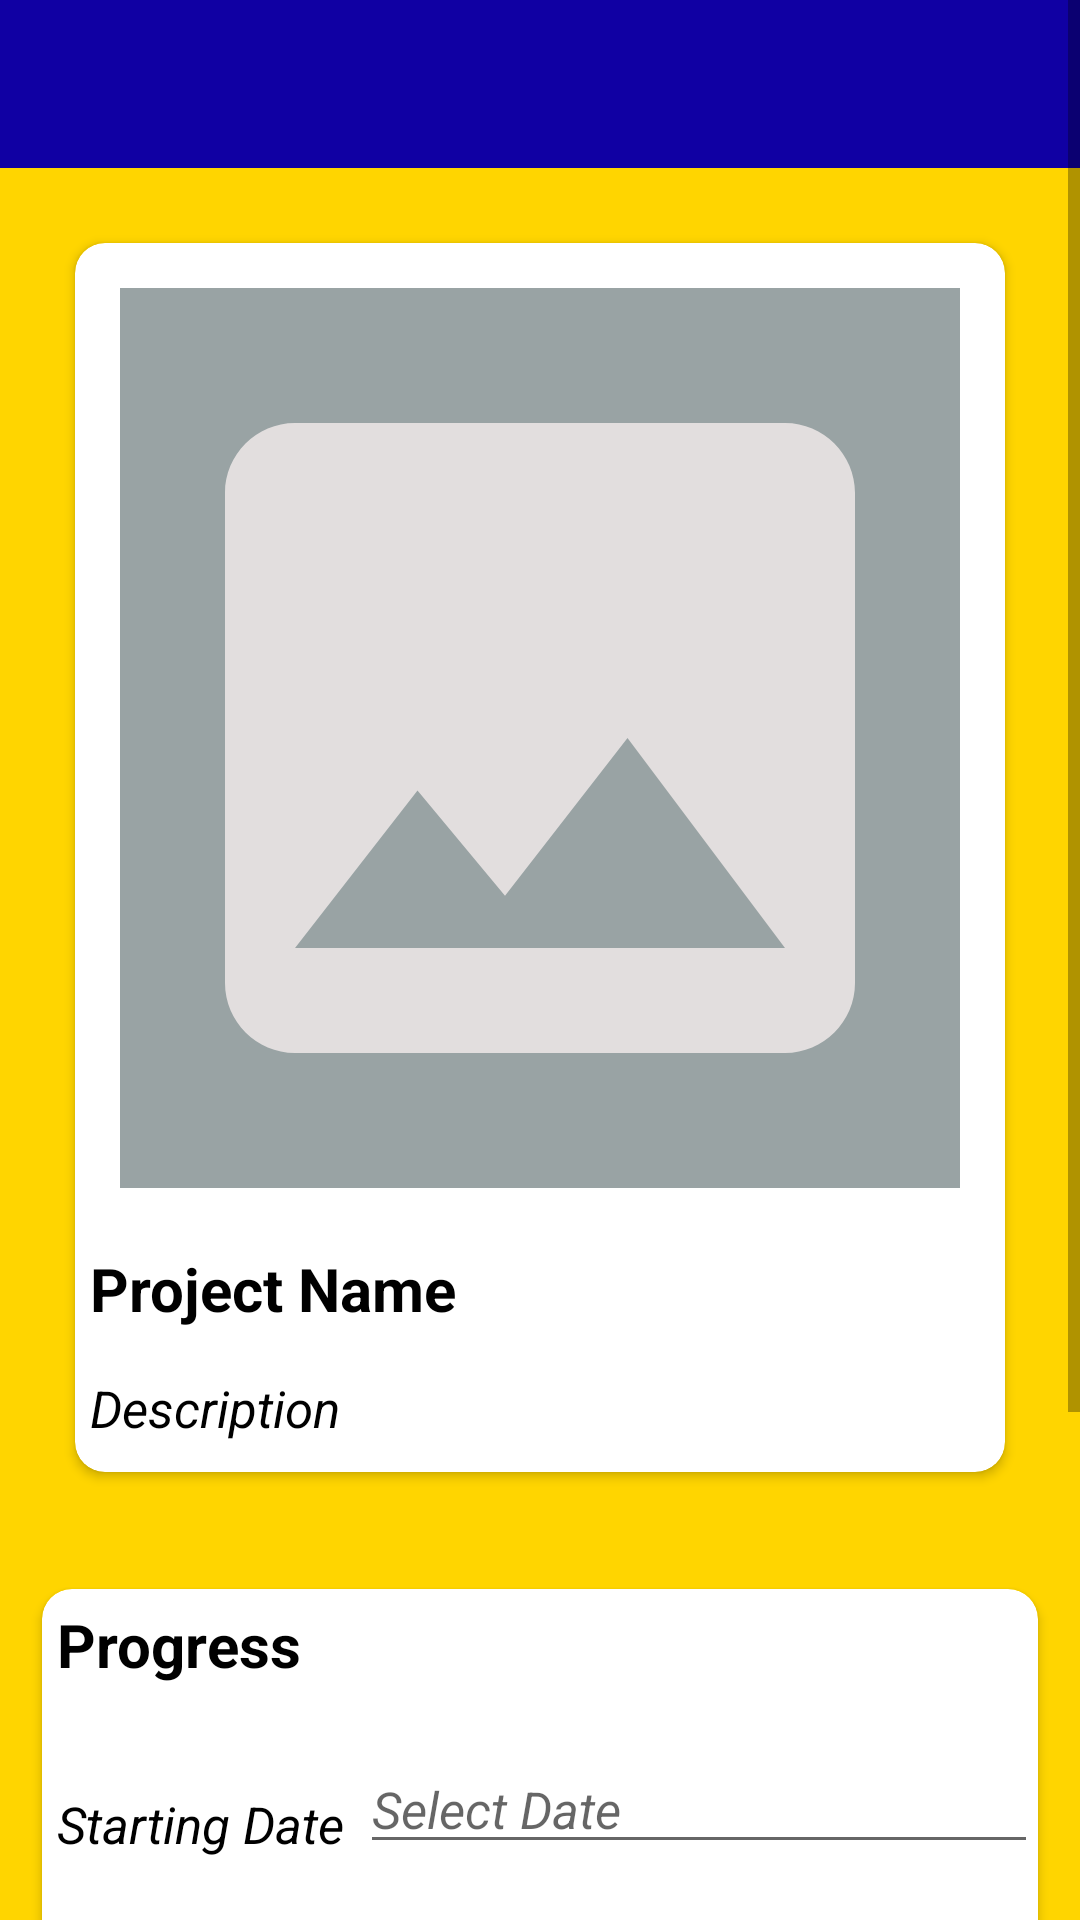

Write the Android layout XML for this screen, with the resource values it uses.
<!-- AndroidManifest.xml: application theme Theme.GraminKendra -->
<!-- res/layout/activity_edit_detail.xml -->
<?xml version="1.0" encoding="utf-8"?>
<ScrollView
    xmlns:android="http://schemas.android.com/apk/res/android"
    xmlns:app="http://schemas.android.com/apk/res-auto"
    xmlns:tools="http://schemas.android.com/tools"
    android:layout_width="match_parent"
    android:background="#ffd500"
    android:layout_height="wrap_content">

    <LinearLayout xmlns:android="http://schemas.android.com/apk/res/android"
        xmlns:app="http://schemas.android.com/apk/res-auto"
        xmlns:tools="http://schemas.android.com/tools"
        android:layout_width="match_parent"
        android:orientation="vertical"
        android:layout_height="match_parent"
        >
        <androidx.appcompat.widget.Toolbar
            android:id="@+id/toolEditProjectDetail"
            android:layout_width="match_parent"
            android:layout_height="?android:actionBarSize"
            android:background="#1000a3"
            app:titleTextColor="@color/white"

            />
        <androidx.cardview.widget.CardView
            android:layout_marginTop="20sp"
            android:layout_width="match_parent"
            android:layout_margin="25dp"
            android:layout_height="wrap_content"
            app:cardCornerRadius="10sp">
            <LinearLayout
                android:layout_width="match_parent"
                android:layout_height="wrap_content"
                android:orientation="vertical">


                <ImageView
                    android:id="@+id/imageViewForDetailEdit"
                    android:layout_width="match_parent"
                    android:layout_height="300dp"
                    android:background="#99A3A4"
                    android:layout_margin="15dp"
                    android:src="@drawable/ic_baseline_image_24"/>
                <TextView
                    android:id="@+id/ProjecNameOngoingedit"
                    android:layout_width="wrap_content"
                    android:layout_height="wrap_content"
                    android:text="Project Name"
                    android:textSize="20dp"
                    android:layout_margin="5dp"
                    android:textStyle="bold"
                    android:textColor="@color/black"
                    />
                <TextView
                    android:layout_marginTop="10sp"
                    android:id="@+id/descriptionOfProjectEdit"
                    android:layout_width="wrap_content"
                    android:layout_height="wrap_content"
                    android:text="Description"
                    android:textSize="17dp"
                    android:layout_marginLeft="5dp"
                    android:textStyle="italic"
                    android:textColor="@color/black"
                    android:layout_marginBottom="10sp"
                    />
            </LinearLayout>
        </androidx.cardview.widget.CardView>

        <androidx.cardview.widget.CardView
            android:layout_marginTop="25sp"
            android:layout_width="match_parent"
            android:layout_margin="14dp"
            android:layout_height="wrap_content"
            app:cardCornerRadius="10sp">
            <LinearLayout
                android:layout_width="match_parent"
                android:layout_height="wrap_content"
                android:orientation="vertical">


                <TextView
                    android:id="@+id/ProgressDetailOf"
                    android:layout_width="wrap_content"
                    android:layout_height="wrap_content"
                    android:text="Progress"
                    android:textSize="20dp"
                    android:layout_margin="5dp"
                    android:textStyle="bold"
                    android:textColor="@color/black"
                    />
                <LinearLayout
                    android:layout_width="match_parent"
                    android:layout_height="wrap_content"
                    android:orientation="horizontal"
                    android:layout_marginTop="10dp"
                    >
                    <TextView
                        android:layout_marginTop="10sp"
                        android:layout_width="wrap_content"
                        android:layout_height="wrap_content"
                        android:text="Starting Date"
                        android:textSize="17dp"
                        android:layout_marginLeft="5dp"
                        android:textStyle="italic"

                        android:textColor="@color/black"
                        android:layout_marginBottom="10sp"
                        />
                    <EditText
                        android:layout_marginTop="5sp"
                        android:id="@+id/startingDateEdit"
                        android:layout_width="match_parent"
                        android:layout_height="wrap_content"
                      android:hint="Select Date"
                        android:focusableInTouchMode="false"
                        android:focusable="false"
                        android:textSize="17dp"
                        android:layout_marginLeft="5dp"
                        android:textStyle="italic"
                        android:textColor="#280eed"

                        />
                </LinearLayout>

                <LinearLayout
                    android:layout_width="match_parent"
                    android:layout_height="wrap_content"
                    android:orientation="horizontal"
                    >
                    <TextView
                        android:layout_marginTop="5sp"
                        android:layout_width="wrap_content"
                        android:layout_height="wrap_content"
                        android:text="Number of workers:  "
                        android:textSize="17dp"
                        android:layout_marginLeft="5dp"
                        android:textStyle="italic"
                        android:textColor="@color/black"

                        />
                    <EditText
                        android:layout_marginTop="5sp"
                        android:id="@+id/workersEdit"
                        android:layout_width="match_parent"
                        android:layout_height="wrap_content"
                        android:text="10"
                        android:textSize="17dp"
                        android:layout_marginLeft="5dp"
                        android:textStyle="italic"
                        android:textColor="@color/black"

                        />
                </LinearLayout>
                <LinearLayout
                    android:layout_width="match_parent"
                    android:layout_height="wrap_content"
                    android:orientation="horizontal"
                    >
                    <TextView
                        android:layout_marginTop="2sp"
                        android:layout_width="wrap_content"
                        android:layout_height="wrap_content"
                        android:text="Progress (in %):  "
                        android:textSize="17dp"
                        android:layout_marginLeft="5dp"
                        android:textStyle="italic"
                        android:textColor="@color/black"

                        />
                    <EditText
                        android:layout_marginTop="2sp"
                        android:id="@+id/progressPercentEdit"
                        android:layout_width="wrap_content"
                        android:layout_height="wrap_content"
                        android:text="10"
                        android:textSize="17dp"
                        android:layout_marginLeft="5dp"
                        android:textStyle="italic"
                        android:textColor="@color/black"

                        />
                </LinearLayout>

                <LinearLayout
                    android:layout_width="match_parent"
                    android:layout_height="wrap_content"
                    android:orientation="horizontal"
                    >
                    <TextView
                        android:layout_marginTop="10sp"
                        android:layout_width="wrap_content"
                        android:layout_height="wrap_content"
                        android:text="Status"
                        android:textSize="20dp"
                        android:layout_marginLeft="5dp"

                        android:textColor="@color/black"

                        />
                    <EditText
                        android:layout_marginTop="10sp"
                        android:id="@+id/statusOfCompletionEdit"
                        android:layout_width="wrap_content"
                        android:layout_height="wrap_content"
                        android:text="10"
                        android:textSize="17dp"
                        android:layout_marginLeft="5dp"

                        android:textColor="#280eed"

                        />

                </LinearLayout>
                <LinearLayout
                    android:layout_width="match_parent"
                    android:layout_height="wrap_content"
                    android:orientation="horizontal"
                    android:gravity="center_vertical"
                    >
                    <TextView

                        android:layout_width="wrap_content"
                        android:layout_height="20dp"
                        android:text="Select:  "
                        android:textSize="17dp"
                        android:layout_marginLeft="5dp"
                        />

                    <Spinner
                        android:layout_marginTop="1dp"
                        android:layout_width="match_parent"
                        android:layout_height="20dp"

                        android:layout_marginLeft="10dp"
                        android:id="@+id/dropDownForStatusEdit"/>




                </LinearLayout>


            </LinearLayout>
        </androidx.cardview.widget.CardView>


<Button
    android:id="@+id/updateProject"
    android:layout_width="250dp"
    android:layout_height="wrap_content"
    android:text="Update"
    android:textAllCaps="false"
  android:layout_marginLeft="90dp"
    android:background="#1000a3"
    android:layout_marginTop="10dp"
   android:layout_marginBottom="20dp"
    android:backgroundTint="#1000a3"
    android:textColor="@color/white"

/>
    </LinearLayout>
</ScrollView>
<!-- resources referenced by this layout -->
<resources>
  <color name="black">#FF000000</color>
  <color name="white">#FFFFFFFF</color>
  <!-- drawable ic_baseline_image_24 (drawable) -->
  <vector android:height="24dp" android:tint="#E2DEDE"
      android:viewportHeight="24" android:viewportWidth="24"
      android:width="24dp" xmlns:android="http://schemas.android.com/apk/res/android">
      <path android:fillColor="@android:color/white" android:pathData="M21,19V5c0,-1.1 -0.9,-2 -2,-2H5c-1.1,0 -2,0.9 -2,2v14c0,1.1 0.9,2 2,2h14c1.1,0 2,-0.9 2,-2zM8.5,13.5l2.5,3.01L14.5,12l4.5,6H5l3.5,-4.5z"/>
  </vector>
  <style name="Theme.GraminKendra" parent="Theme.MaterialComponents.DayNight.DarkActionBar">
          
          <item name="colorPrimary">@color/purple_500</item>
          <item name="colorPrimaryVariant">@color/purple_700</item>
          <item name="colorOnPrimary">@color/white</item>
          
          <item name="colorSecondary">@color/teal_200</item>
          <item name="colorSecondaryVariant">@color/teal_700</item>
          <item name="colorOnSecondary">@color/black</item>
          
          <item name="android:statusBarColor" tools:targetApi="l">?attr/colorPrimaryVariant</item>
          
      </style>
  <color name="purple_500">#FF6200EE</color>
  <color name="purple_700">#FF3700B3</color>
  <color name="teal_200">#FF03DAC5</color>
  <color name="teal_700">#FF018786</color>
</resources>
